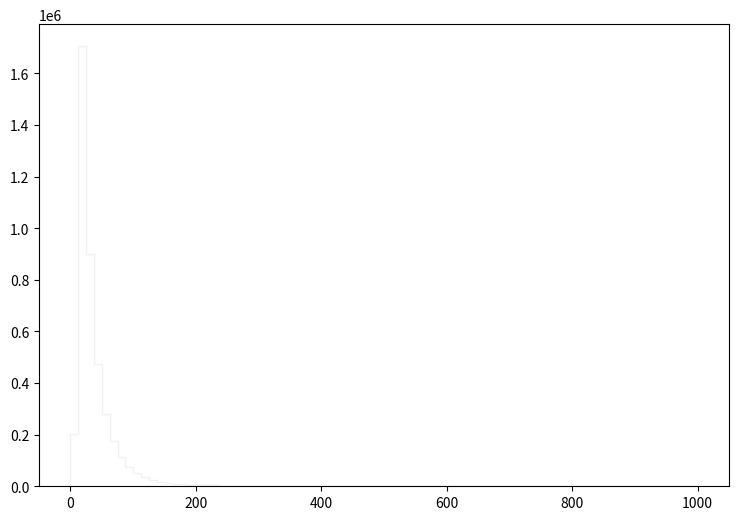

The matplotlib source for this figure: (Note: this script raises an exception after producing the figure.)
def selection_10():

    # Library import
    import numpy
    import matplotlib
    import matplotlib.pyplot   as plt
    import matplotlib.gridspec as gridspec

    # Library version
    matplotlib_version = matplotlib.__version__
    numpy_version      = numpy.__version__

    # Histo binning
    xBinning = numpy.linspace(0.0,1000.0,81,endpoint=True)

    # Creating data sequence: middle of each bin
    xData = numpy.array([6.25,18.75,31.25,43.75,56.25,68.75,81.25,93.75,106.25,118.75,131.25,143.75,156.25,168.75,181.25,193.75,206.25,218.75,231.25,243.75,256.25,268.75,281.25,293.75,306.25,318.75,331.25,343.75,356.25,368.75,381.25,393.75,406.25,418.75,431.25,443.75,456.25,468.75,481.25,493.75,506.25,518.75,531.25,543.75,556.25,568.75,581.25,593.75,606.25,618.75,631.25,643.75,656.25,668.75,681.25,693.75,706.25,718.75,731.25,743.75,756.25,768.75,781.25,793.75,806.25,818.75,831.25,843.75,856.25,868.75,881.25,893.75,906.25,918.75,931.25,943.75,956.25,968.75,981.25,993.75])

    # Creating weights for histo: y11_PT_0
    y11_PT_0_weights = numpy.array([0.131010679613,1.11359057671,3.91803799968,7.74191288589,11.8933130711,16.4991568388,20.9412367569,25.7190323666,30.04648039,34.1774125941,38.9593002,41.9643614386,45.7022380038,48.3920755321,51.470832703,54.3939900169,57.2762273684,58.6191061344,61.1123838433,63.3027418306,63.4460216989,64.8257404311,65.2924600022,67.2166582341,68.7273768458,68.2934172446,68.2238173086,68.0313774854,68.4776570753,68.1664973612,67.8635376396,68.6987368722,66.7090187005,65.8574194831,65.4357398706,64.3753808449,63.2331418945,63.2781418532,61.5913834032,61.5013434859,61.0837438696,59.3765054384,59.5730252579,57.251667391,56.2609083014,54.860709588,53.7307506264,52.9733513223,51.3561928084,51.0655130755,49.1371948474,48.4985154343,46.7830770106,45.9601977668,44.3839592152,44.2488393394,41.7432816418,40.3062429623,40.0565231917,38.8241963241,38.2223648772,36.8140021713,35.4752354015,34.2306325452,33.6533690756,32.0321105654,31.6759268927,30.7260997655,30.2102442396,28.6135497068,27.4017028203,27.3771388429,25.7968202951,25.0885449459,24.4130215667,23.4959464094,23.2421146426,22.2513435531,21.3342683958,20.6546530203])

    # Creating weights for histo: y11_PT_1
    y11_PT_1_weights = numpy.array([0.000694462564354,0.0250006459167,0.101391503996,0.188893764704,0.306952392644,0.431955702228,0.498624118006,0.638210951041,0.71460176912,0.740991375365,0.834049397389,0.898634212674,0.934051821056,1.02919344357,1.03405464472,1.04447144719,1.09725065968,1.14447387085,1.13683506905,1.16808587644,1.11947346494,1.16461347562,1.17364147776,1.21114228663,1.17016907694,1.17711387858,1.14447387085,1.14655747135,1.11738986444,1.09655625951,1.09447265902,1.09169505836,1.08752825738,1.05488824965,1.04238824669,1.00280383733,1.01252623963,0.991692234697,0.958358226808,0.905579014317,0.881272608565,0.979191831739,0.932663020727,0.878495007907,0.843077399525,0.814604592787,0.830576996567,0.824326995088,0.753491778324,0.788214986541,0.751408177831,0.716685369613,0.728490972407,0.665294957451,0.668767358273,0.641683351863,0.653488954657,0.603487742823,0.609738144303,0.595848941015,0.622932947425,0.550014130168,0.519457722936,0.524318924087,0.496540517513,0.522235723594,0.455567307816,0.461817309295,0.452789307159,0.469456511103,0.414594098119,0.371537367929,0.381954330395,0.414594098119,0.359037044971,0.357648124642,0.352786883492,0.348620122506,0.329175197904,0.321536076096])

    # Creating weights for histo: y11_PT_2
    y11_PT_2_weights = numpy.array([702.900577971,5860.16056363,2832.29591012,1369.85243305,695.429636629,353.117841868,172.218757054,82.125877891,37.0944554986,17.1936398652,9.24720761597,5.07881009451,3.71786022279,2.35715669866,1.82252554531,1.17885974637,0.862978845048,0.789151075614,0.729034652602,0.522341813342,0.328118568417,0.255359026229,0.145930104316,0.133699727511,0.0851190211533,0.072804485602,0.12148725597,0.0971783966792,0.0364618669294,0.0243135298806,0.0727484865885,0.0121719383497,0.0121674920761,0.0121245635048,0.0,0.0364704910979,0.0243242289768,0.0,0.0242616647,0.0364505589741,0.0242483579244,0.0,0.0121684894834,0.0,0.024342799179,0.0121245635048,0.0,0.0,0.0,0.0,0.0,0.0,0.0,0.0,0.0,0.0,0.0,0.0,0.0,0.0,0.0,0.0,0.0,0.0,0.0,0.0,0.0,0.0,0.0,0.0,0.0,0.0,0.0,0.0121541812948,0.0,0.0,0.0,0.0,0.0,0.0])

    # Creating weights for histo: y11_PT_3
    y11_PT_3_weights = numpy.array([176.651716605,2317.75832416,2055.46502747,1507.23989373,1091.67396584,771.726216738,552.406825288,385.407584973,270.137935167,185.277736377,122.800991985,84.5348367418,58.3412497919,38.1936119851,26.0140675928,17.3893783594,10.0704099157,6.54671910232,4.34748404844,2.94145968466,2.21910346047,1.56600464309,1.15479106274,0.742998161084,0.723339252279,0.753005296057,0.451792930011,0.39150450778,0.341421933512,0.220899219642,0.21085130078,0.210929604194,0.230951642499,0.160710505135,0.180818656534,0.0601906152755,0.0602349114548,0.0903994112121,0.0501383577027,0.0702760949828,0.0401689199358,0.020103552365,0.0401888656128,0.0502107522046,0.0401370903212,0.0100586499413,0.0301139145123,0.0401535567647,0.0602671418837,0.0301342610036,0.0,0.0100371423281,0.0100534186947,0.0100326135396,0.0100698396851,0.0200459136146,0.010070459501,0.010070459501,0.0100185850388,0.0100611539977,0.0100548236109,0.0,0.0,0.0,0.0,0.0,0.0,0.0,0.0,0.0,0.0100273285757,0.0,0.0,0.0,0.0,0.0,0.0,0.0,0.0,0.0100570260235])

    # Creating weights for histo: y11_PT_4
    y11_PT_4_weights = numpy.array([67.0789130983,937.440838177,884.926097202,687.131609497,531.166505423,417.467104414,332.749145317,268.218028966,220.387587449,179.435108382,150.450091413,124.088191139,103.75302416,84.2606768284,70.7233585269,60.8782614135,52.1832763312,44.0369405948,35.8453032007,30.1910948892,24.7459745887,21.0608466384,16.9348979312,14.2734103142,11.1050487029,9.26815200532,7.37594349106,6.29228689127,4.81795376916,3.4931295235,2.71172691556,2.08488132681,1.57307456661,0.979173126514,0.830623421558,0.539045036903,0.495008055682,0.357604687273,0.302493398775,0.242102888865,0.192484797057,0.186860135778,0.165033682595,0.0660077366969,0.0825237679701,0.0605301808808,0.0880485307866,0.0549914428422,0.044025443537,0.0550033461564,0.0604766362797,0.0385444304785,0.0384558421954,0.0275054959515,0.0165119280831,0.0275088394421,0.01102512587,0.0165110343189,0.00550369029398,0.0109919225298,0.0109785566923,0.00549235573882,0.00549596329616,0.0109806854761,0.00549596329616,0.0,0.0,0.0109954772738,0.0110064258853,0.0,0.0,0.00549441139649,0.0,0.0,0.00548472624255,0.0,0.0109898709346,0.00550802098782,0.0,0.0054880453578])

    # Creating weights for histo: y11_PT_5
    y11_PT_5_weights = numpy.array([9.01867086008,130.802485415,128.827945372,104.20910547,83.8984112371,68.323670997,56.2718860133,47.355932441,39.9327826078,34.2165250589,29.4556032211,25.5245686064,22.2060017532,19.7805293701,17.6841443218,15.7203305518,14.1829542598,12.9070048088,11.608107708,10.5562756265,9.57832896469,8.84604040077,8.02409366574,7.29161270232,6.93059105728,6.31765432202,5.81832949671,5.27277267277,5.0150735723,4.60480166133,4.3677053416,4.04504735696,3.91982213247,3.50805110866,3.36122663431,2.75630414025,2.44650044697,2.06944591036,1.76752378279,1.55334304622,1.27987239685,1.1092597274,0.863573170433,0.814131707482,0.62766491767,0.476594426662,0.360206632699,0.286189499486,0.211168401587,0.16085448703,0.0976773425617,0.097694578351,0.076002936643,0.0621515348368,0.0365172664438,0.0493441408654,0.0305980234047,0.0305980474546,0.0207229422476,0.0226914818305,0.0118353796278,0.0138188542226,0.00986751745144,0.012837696894,0.00789972341657,0.00986073136043,0.00986906065583,0.01479984721,0.00691116271521,0.00592408910173,0.00197545955196,0.00295601523125,0.00789580327658,0.00295870842355,0.000988181113161,0.00197400212568,0.00295990731299,0.00395035232703,0.00197395683163,0.000984227704087])

    # Creating weights for histo: y11_PT_6
    y11_PT_6_weights = numpy.array([1.94653669359,29.3172758954,29.9865974582,24.6086391712,20.1481078181,16.5763963227,13.6958958047,11.6637331307,9.9399147285,8.64102143541,7.50614471331,6.65611044958,5.82840170828,5.12403147589,4.61277301145,4.14163647153,3.76331328984,3.38814968971,3.10284471692,2.86109091691,2.55283866791,2.3160492959,2.15849272285,2.02445676783,1.92436800997,1.72697398275,1.60973498262,1.49555633949,1.44286610608,1.35840081282,1.25409301134,1.17821384193,1.135575695,1.06303135049,1.00578158924,0.940716294749,0.88298921543,0.889077521428,0.820748219553,0.798594739687,0.779433199906,0.732785261113,0.69169389679,0.681112079281,0.670270197442,0.615329007238,0.609792837816,0.588330728968,0.573242196682,0.54700450655,0.473393098097,0.443676947537,0.393745276483,0.328440282697,0.29970389449,0.271996280759,0.226601051835,0.200913217716,0.160580280996,0.143695184314,0.118224283854,0.100339739949,0.0731105645645,0.0526879528453,0.0330209320285,0.0267205735774,0.0287378165608,0.0196620915976,0.0133581242538,0.0115995892641,0.0100841744124,0.00730924400812,0.00731128451286,0.00478896459404,0.00529466568381,0.00529438961553,0.00630140270939,0.00630146672523,0.00226657665839,0.00176346820993])

    # Creating weights for histo: y11_PT_7
    y11_PT_7_weights = numpy.array([0.783843801624,12.2265377037,12.70615678,10.6527257553,8.84084168579,7.33469903274,6.1550698266,5.28657322802,4.51555992145,3.97711558243,3.41184324484,3.06238349696,2.69640129276,2.39810137953,2.12063147733,1.90868459059,1.75161928976,1.57867631627,1.43405284091,1.30610776955,1.18092577111,1.09876233891,1.02063555232,0.929073273656,0.896196604566,0.838942814585,0.783898983109,0.720021815429,0.660485991125,0.604676516541,0.566937978724,0.527410841026,0.504761140543,0.482752125095,0.455246553874,0.416249938172,0.404309544461,0.382971603851,0.359283051928,0.364673143423,0.324377263656,0.320366309427,0.290784634788,0.289113195596,0.281432872528,0.261098595165,0.267142267369,0.24761751839,0.233924112855,0.247956604618,0.234208217531,0.236729571557,0.210126597492,0.19725321682,0.213824356805,0.201827482044,0.196696703543,0.173812781647,0.188931808851,0.185833648358,0.183779137696,0.167479406646,0.155770135387,0.171109088801,0.156896657412,0.14599571494,0.144870692412,0.138020790718,0.126828146118,0.12802674396,0.0996597817554,0.0913492701312,0.09304474126,0.0810026316763,0.0669754581291,0.0689846040125,0.0630043005476,0.061009189955,0.0526718673265,0.0509823242087])

    # Creating weights for histo: y11_PT_8
    y11_PT_8_weights = numpy.array([0.131106469137,2.02840287035,2.14430444527,1.82977235121,1.53237747294,1.28926588132,1.08813168834,0.943676748415,0.812419111692,0.718042677764,0.628317779822,0.559046396813,0.498364366902,0.442669149018,0.403495077192,0.364346989259,0.327665862443,0.300520321532,0.270951489211,0.246593894317,0.22600769389,0.208721992728,0.19612868932,0.175009232348,0.16602270287,0.154391851249,0.141732749918,0.136267708526,0.124123926471,0.115879446692,0.108379321635,0.0987197674123,0.0934810792583,0.089161885649,0.0862528211623,0.080816278234,0.0744337958632,0.0701650193887,0.0663402741222,0.0631273657226,0.0601609690327,0.0550243724334,0.05421996139,0.0505276920695,0.0507941946132,0.0459538563064,0.0443972953726,0.0417626040347,0.0410975085686,0.0384615431818,0.0350853972593,0.0340991618274,0.0339265910577,0.032158085374,0.0315663985972,0.0293238628817,0.0280074895133,0.0277702062766,0.0257991561451,0.0261952722157,0.025260346591,0.0230298179488,0.0223431893789,0.0233270653056,0.0220508999165,0.022391544566,0.0220865607145,0.0211793372729,0.018332797577,0.0193046203301,0.0190045440816,0.0168808134316,0.017103134975,0.0165434502964,0.015744202504,0.0170613092887,0.0154204348123,0.0152674944548,0.0144399996559,0.0148616721428])

    # Creating weights for histo: y11_PT_9
    y11_PT_9_weights = numpy.array([0.0441113966496,0.705669815692,0.759984812721,0.652807115134,0.55979480251,0.467904975472,0.401176407535,0.354328412116,0.305553525182,0.273454060763,0.241789691298,0.21129889024,0.190259450478,0.172316164235,0.159290193465,0.140948609718,0.12880923773,0.118281602981,0.10741668797,0.0994420508301,0.09233806394,0.0796856065974,0.0772208308017,0.0710600644354,0.0630548221525,0.0612650820723,0.0567743081508,0.0497549197575,0.0499770557791,0.0472726510657,0.0426836466621,0.0401975764581,0.0370621158965,0.0359883520365,0.0334319538561,0.0309622925232,0.0309856807332,0.0271370653862,0.0265649080956,0.0254006355752,0.0232553501534,0.0228892170064,0.021460635438,0.019793078337,0.0196682075698,0.0179457215869,0.0169371328722,0.0153650145177,0.0160077225295,0.0147292398109,0.0132205042481,0.0140345253297,0.0124162037519,0.0118240766424,0.0111195257484,0.0117657204597,0.0106363995773,0.0105674763785,0.00971614701819,0.00910512668983,0.00904074451622,0.00790836163456,0.0082218304725,0.00785733375764,0.00847773906933,0.00734330248008,0.0070599041979,0.00678066233476,0.00611385481436,0.00615048594865,0.00575405207613,0.00623907009351,0.00570296034568,0.00540627162034,0.00481021677647,0.00411056626931,0.00458846684601,0.00484840266987,0.00436772817721,0.0039899142898])

    # Creating weights for histo: y11_PT_10
    y11_PT_10_weights = numpy.array([164943.979527,1297154.22498,610808.252294,289781.784617,159205.687534,90024.6466906,49663.995891,26063.1398179,12180.6275642,5031.02228078,2374.55207706,1313.64596973,750.705267103,539.529108065,312.785094202,213.754299125,143.326831678,93.8484827915,52.1177048053,49.5685960945,28.6649779689,28.6753677412,23.4569065857,7.81647716224,20.8869260451,5.21076303407,0.0,7.83491497056,0.0,5.21416220457,2.59804330778,2.61034453668,2.61034453668,2.60657430288,0.0,2.60956741863,0.0,0.0,0.0,0.0,0.0,0.0,0.0,0.0,0.0,0.0,0.0,0.0,0.0,2.60341891904,0.0,0.0,0.0,0.0,0.0,0.0,0.0,0.0,0.0,0.0,0.0,0.0,0.0,0.0,0.0,0.0,0.0,0.0,0.0,0.0,0.0,0.0,0.0,0.0,0.0,0.0,0.0,0.0,0.0,0.0])

    # Creating weights for histo: y11_PT_11
    y11_PT_11_weights = numpy.array([31276.9848271,337422.439677,234875.085314,146304.939395,95307.5782391,65643.4379113,47550.2499671,36309.9418446,28621.4922129,22086.228649,15926.9957395,11383.4199313,7828.70651489,5525.22393342,3542.12634905,2248.63722677,1317.53629245,694.04744834,445.512312974,282.262042765,196.968866774,128.485547292,88.4738402711,74.7884344781,51.6143637014,49.4959087789,41.0804188382,32.6485265413,23.1701769967,14.7484193013,13.6953595569,8.425085877,7.36964831042,7.37645473036,6.32550732323,5.26437914326,2.10969507155,2.10701290346,4.21089616194,1.05572344391,1.05537331152,1.05386620315,2.10845152439,0.0,0.0,1.05572344391,0.0,1.05194970922,0.0,0.0,0.0,0.0,0.0,0.0,2.1080806149,0.0,0.0,0.0,0.0,0.0,0.0,0.0,0.0,0.0,0.0,0.0,0.0,0.0,0.0,0.0,0.0,0.0,0.0,0.0,0.0,0.0,0.0,0.0,0.0,0.0])

    # Creating weights for histo: y11_PT_12
    y11_PT_12_weights = numpy.array([4430.09849164,54188.814408,43410.6841204,29424.1665837,20621.8078373,14978.9045692,11275.4399938,8885.18734355,7135.53552886,5906.46626974,4993.43823187,4345.80597572,3823.65998572,3463.86142747,3206.76425893,2999.74002627,2774.84484271,2517.77918107,2122.7124774,1758.1867297,1404.36718431,1201.44576634,952.227246887,791.915853238,644.964158644,510.649809516,422.194154708,347.586556086,252.688852088,221.128186448,159.165195252,100.658473854,71.6396475328,49.7546392294,30.6312732199,24.8761131305,19.5792095459,16.121030121,10.3661735738,7.37256740537,8.52515939962,5.98639392569,5.06853610878,3.45207438439,3.6878129406,2.30236143027,2.30298734197,1.84242737448,0.920468664048,0.920996596935,1.84432854765,1.38350653487,0.921984453889,1.61214374055,0.230621641619,0.690682608783,0.46065487245,0.460370541783,0.691185566679,0.0,0.0,0.229908509568,0.0,0.230564160717,0.230649575186,0.0,0.230596090282,0.460950345806,0.0,0.0,0.0,0.0,0.0,0.230574688636,0.0,0.0,0.0,0.0,0.0,0.0])

    # Creating weights for histo: y11_PT_13
    y11_PT_13_weights = numpy.array([371.23446632,5072.22605975,4592.14431319,3392.38082995,2510.14208815,1916.52754291,1494.77663841,1189.94786994,961.679654128,782.413331289,653.294197371,552.626646178,472.555186293,401.961560119,344.395838848,306.567717819,271.877138307,240.805686294,217.323426115,198.158127603,180.994038516,169.663995421,156.811789766,146.540712618,139.813551227,138.375718149,130.754979702,126.95999907,127.903550578,131.06202058,130.7320507,135.495396944,138.846647531,133.414936271,126.739365134,112.394850786,99.4382335347,85.7866290049,74.904240047,65.0748924282,57.3793269529,49.5383008133,41.1193945789,34.7514452397,29.1318854399,21.3475277898,18.3053724589,13.0427433524,9.05445122993,5.84255588401,4.90034318327,2.93535003981,2.90677842607,2.3260599055,1.35700142159,1.71657472079,1.43969702109,0.609152406413,0.88605280428,0.609247046253,0.830907016017,0.553707310039,0.636769158031,0.249228939805,0.332385543051,0.249265910897,0.13840095544,0.193811696782,0.0553014823407,0.165998625204,0.0829989855944,0.0553496486331,0.2490200012,0.0276605244676,0.11077089269,0.0831365980769,0.0830534612095,0.0277272955675,0.110730882351,0.0831584498773])

    # Creating weights for histo: y11_PT_14
    y11_PT_14_weights = numpy.array([71.4031696407,1011.96801601,974.987747693,751.502890835,576.125637118,458.077326539,364.850640528,295.220630455,242.733590188,202.643374755,171.045270759,144.284457719,124.40407422,108.699354068,93.6626332497,80.8869032699,71.9458584159,65.1195581805,57.3674829608,51.851682362,46.241962562,40.1770529183,36.5967755329,32.4644156317,31.9002996613,28.0587330745,25.6185572399,23.5923613701,22.3112626852,20.3839074143,19.772628555,17.9744979008,18.4713527464,16.7663706184,15.7899252631,14.6705894619,15.3644640599,15.0216896201,14.0544923661,13.0964885985,12.9552608689,14.1339629263,14.0042831866,13.8928083705,15.3361978817,15.8184463102,16.263508148,17.0478308752,18.5809160455,17.4804162719,16.9072281813,15.2436440497,14.5482220331,11.8456707701,11.2918041718,9.85963496184,9.25531645171,8.2660669668,7.0770912641,5.89779026469,4.89987827026,3.71024840397,3.01479422536,2.13749470501,1.66378559938,1.05843001542,0.957837495917,0.584831170943,0.393138057786,0.393317436967,0.393148313226,0.352856933387,0.251991036615,0.262161884748,0.131039344123,0.171352933969,0.181480818482,0.141239987647,0.110896324259,0.0302782288241])

    # Creating weights for histo: y11_PT_15
    y11_PT_15_weights = numpy.array([27.527962396,403.455277127,395.668110121,319.591605207,251.49329143,201.872570669,164.236122948,134.271496746,112.664032012,96.0735573487,80.4995696042,69.6704443013,60.731207489,52.869054374,45.8802643569,40.8673525452,36.1426274713,31.9470527072,29.2934793646,25.0659095012,23.3126042264,20.5849219851,18.6690903784,17.0486940384,15.8089108756,14.2136573896,13.0451706653,11.8569428572,11.158356259,9.91893860047,9.19477823789,8.43627585324,8.24131966425,7.54799632912,6.98816288848,6.53553765368,6.02320824022,5.6754442884,5.39245540757,4.91132467853,4.84618410315,4.57156334892,4.20690924732,4.13051498444,3.98068512045,3.9692852312,3.55066536971,3.61549584348,3.22815392315,3.17156691974,3.13481218401,3.0439470256,2.93083496217,2.95087345126,2.96774590293,2.98484612155,2.94516042543,3.14592313243,3.03308269646,3.10366390073,3.23940222426,3.28476054836,3.46581718289,3.85894522994,3.83361000527,4.02599996877,3.75428978364,3.70623057454,3.36956679837,3.07833406244,2.94254379881,2.6426470701,2.55201352605,2.31711270993,2.18134899346,1.90696831791,1.76535576187,1.70300840944,1.65515503701,1.46566525458])

    # Creating weights for histo: y11_PT_16
    y11_PT_16_weights = numpy.array([4.17090010579,62.2847283399,63.2070244345,52.2423924163,42.9975474401,35.1019262206,29.2661453025,24.0898984966,20.6183137004,17.6163138835,15.320735778,13.3165745009,11.8088959455,10.2320499095,9.11045788493,8.10319692288,7.15900143622,6.22123999641,5.66816838524,5.1354872079,4.6791579013,4.12952723493,3.87734214012,3.47709007146,3.29788798283,2.92158663874,2.63808091117,2.48869640524,2.30945295909,2.14179788711,1.92243293019,1.87046308376,1.64066539966,1.56188879722,1.39078569059,1.30248268125,1.24934537141,1.19241380548,1.12405232374,0.971925696767,0.931972924625,0.865178538001,0.860794287502,0.804211188136,0.763474041285,0.699089379492,0.644429876975,0.640096909787,0.526862766575,0.554428728295,0.514932543058,0.513323026953,0.507248908616,0.455723241839,0.409983726969,0.392785383893,0.397674786829,0.345846501247,0.335214076378,0.333615313226,0.316950127529,0.312168963103,0.286336353688,0.294153395639,0.298520039656,0.246731457283,0.257441870598,0.245295288225,0.237643203654,0.254270104113,0.241985860315,0.242184612689,0.232992256301,0.211657453289,0.204103917756,0.176767312967,0.181323847034,0.18578608598,0.179865463085,0.170522565362])

    # Creating weights for histo: y11_PT_17
    y11_PT_17_weights = numpy.array([1.29230475575,20.252083342,21.4293549047,18.105728309,15.0427055881,12.6256987175,10.697437243,9.03993159047,7.75284106893,6.71745798881,5.88243722091,5.13826020546,4.56011528308,3.96418519669,3.59158639571,3.20313153177,2.91098306138,2.58422900605,2.32665877658,2.12372882277,1.95224102087,1.76844109449,1.59796309553,1.48184923619,1.33329420554,1.23630806287,1.12741456417,1.03891276891,0.988225436594,0.905680015227,0.850443563005,0.768840932489,0.737081435944,0.670250735938,0.625627998204,0.582096710336,0.536790757337,0.508830153339,0.49206249481,0.446349847718,0.423255323134,0.39866920175,0.366902156716,0.353735011826,0.334567588561,0.302073154197,0.291245039518,0.263781518915,0.252039613446,0.24069169288,0.224809017642,0.222643448624,0.202409608747,0.192486850577,0.194454926479,0.173521618978,0.172801393009,0.151850177104,0.16068922646,0.139379958,0.135608602032,0.130904815128,0.121332907638,0.11591108999,0.108161526351,0.113940741838,0.106351660613,0.0989532942697,0.0926139501003,0.0890252983722,0.0861287583429,0.0834123036902,0.0756534584916,0.0754788034054,0.0706038660711,0.076733007934,0.0622762268333,0.0639155198309,0.0622988337871,0.0604764129098])

    # Creating a new Canvas
    fig   = plt.figure(figsize=(12,6),dpi=80)
    frame = gridspec.GridSpec(1,1,right=0.7)
    pad   = fig.add_subplot(frame[0])

    # Creating a new Stack
    pad.hist(x=xData, bins=xBinning, weights=y11_PT_0_weights+y11_PT_1_weights+y11_PT_2_weights+y11_PT_3_weights+y11_PT_4_weights+y11_PT_5_weights+y11_PT_6_weights+y11_PT_7_weights+y11_PT_8_weights+y11_PT_9_weights+y11_PT_10_weights+y11_PT_11_weights+y11_PT_12_weights+y11_PT_13_weights+y11_PT_14_weights+y11_PT_15_weights+y11_PT_16_weights+y11_PT_17_weights,\
             label="$bg\_dip\_1600\_inf$", histtype="step", rwidth=1.0,\
             color=None, edgecolor="#f2f2f2", linewidth=1, linestyle="solid",\
             bottom=None, cumulative=False, normed=False, align="mid", orientation="vertical")

    pad.hist(x=xData, bins=xBinning, weights=y11_PT_0_weights+y11_PT_1_weights+y11_PT_2_weights+y11_PT_3_weights+y11_PT_4_weights+y11_PT_5_weights+y11_PT_6_weights+y11_PT_7_weights+y11_PT_8_weights+y11_PT_9_weights+y11_PT_10_weights+y11_PT_11_weights+y11_PT_12_weights+y11_PT_13_weights+y11_PT_14_weights+y11_PT_15_weights+y11_PT_16_weights,\
             label="$bg\_dip\_1200\_1600$", histtype="step", rwidth=1.0,\
             color=None, edgecolor="#ccc6aa", linewidth=1, linestyle="solid",\
             bottom=None, cumulative=False, normed=False, align="mid", orientation="vertical")

    pad.hist(x=xData, bins=xBinning, weights=y11_PT_0_weights+y11_PT_1_weights+y11_PT_2_weights+y11_PT_3_weights+y11_PT_4_weights+y11_PT_5_weights+y11_PT_6_weights+y11_PT_7_weights+y11_PT_8_weights+y11_PT_9_weights+y11_PT_10_weights+y11_PT_11_weights+y11_PT_12_weights+y11_PT_13_weights+y11_PT_14_weights+y11_PT_15_weights,\
             label="$bg\_dip\_800\_1200$", histtype="step", rwidth=1.0,\
             color=None, edgecolor="#ccc6aa", linewidth=1, linestyle="solid",\
             bottom=None, cumulative=False, normed=False, align="mid", orientation="vertical")

    pad.hist(x=xData, bins=xBinning, weights=y11_PT_0_weights+y11_PT_1_weights+y11_PT_2_weights+y11_PT_3_weights+y11_PT_4_weights+y11_PT_5_weights+y11_PT_6_weights+y11_PT_7_weights+y11_PT_8_weights+y11_PT_9_weights+y11_PT_10_weights+y11_PT_11_weights+y11_PT_12_weights+y11_PT_13_weights+y11_PT_14_weights,\
             label="$bg\_dip\_600\_800$", histtype="step", rwidth=1.0,\
             color=None, edgecolor="#c1bfa8", linewidth=1, linestyle="solid",\
             bottom=None, cumulative=False, normed=False, align="mid", orientation="vertical")

    pad.hist(x=xData, bins=xBinning, weights=y11_PT_0_weights+y11_PT_1_weights+y11_PT_2_weights+y11_PT_3_weights+y11_PT_4_weights+y11_PT_5_weights+y11_PT_6_weights+y11_PT_7_weights+y11_PT_8_weights+y11_PT_9_weights+y11_PT_10_weights+y11_PT_11_weights+y11_PT_12_weights+y11_PT_13_weights,\
             label="$bg\_dip\_400\_600$", histtype="step", rwidth=1.0,\
             color=None, edgecolor="#bab5a3", linewidth=1, linestyle="solid",\
             bottom=None, cumulative=False, normed=False, align="mid", orientation="vertical")

    pad.hist(x=xData, bins=xBinning, weights=y11_PT_0_weights+y11_PT_1_weights+y11_PT_2_weights+y11_PT_3_weights+y11_PT_4_weights+y11_PT_5_weights+y11_PT_6_weights+y11_PT_7_weights+y11_PT_8_weights+y11_PT_9_weights+y11_PT_10_weights+y11_PT_11_weights+y11_PT_12_weights,\
             label="$bg\_dip\_200\_400$", histtype="step", rwidth=1.0,\
             color=None, edgecolor="#b2a596", linewidth=1, linestyle="solid",\
             bottom=None, cumulative=False, normed=False, align="mid", orientation="vertical")

    pad.hist(x=xData, bins=xBinning, weights=y11_PT_0_weights+y11_PT_1_weights+y11_PT_2_weights+y11_PT_3_weights+y11_PT_4_weights+y11_PT_5_weights+y11_PT_6_weights+y11_PT_7_weights+y11_PT_8_weights+y11_PT_9_weights+y11_PT_10_weights+y11_PT_11_weights,\
             label="$bg\_dip\_100\_200$", histtype="step", rwidth=1.0,\
             color=None, edgecolor="#b7a39b", linewidth=1, linestyle="solid",\
             bottom=None, cumulative=False, normed=False, align="mid", orientation="vertical")

    pad.hist(x=xData, bins=xBinning, weights=y11_PT_0_weights+y11_PT_1_weights+y11_PT_2_weights+y11_PT_3_weights+y11_PT_4_weights+y11_PT_5_weights+y11_PT_6_weights+y11_PT_7_weights+y11_PT_8_weights+y11_PT_9_weights+y11_PT_10_weights,\
             label="$bg\_dip\_0\_100$", histtype="step", rwidth=1.0,\
             color=None, edgecolor="#ad998c", linewidth=1, linestyle="solid",\
             bottom=None, cumulative=False, normed=False, align="mid", orientation="vertical")

    pad.hist(x=xData, bins=xBinning, weights=y11_PT_0_weights+y11_PT_1_weights+y11_PT_2_weights+y11_PT_3_weights+y11_PT_4_weights+y11_PT_5_weights+y11_PT_6_weights+y11_PT_7_weights+y11_PT_8_weights+y11_PT_9_weights,\
             label="$bg\_vbf\_1600\_inf$", histtype="step", rwidth=1.0,\
             color=None, edgecolor="#9b8e82", linewidth=1, linestyle="solid",\
             bottom=None, cumulative=False, normed=False, align="mid", orientation="vertical")

    pad.hist(x=xData, bins=xBinning, weights=y11_PT_0_weights+y11_PT_1_weights+y11_PT_2_weights+y11_PT_3_weights+y11_PT_4_weights+y11_PT_5_weights+y11_PT_6_weights+y11_PT_7_weights+y11_PT_8_weights,\
             label="$bg\_vbf\_1200\_1600$", histtype="step", rwidth=1.0,\
             color=None, edgecolor="#876656", linewidth=1, linestyle="solid",\
             bottom=None, cumulative=False, normed=False, align="mid", orientation="vertical")

    pad.hist(x=xData, bins=xBinning, weights=y11_PT_0_weights+y11_PT_1_weights+y11_PT_2_weights+y11_PT_3_weights+y11_PT_4_weights+y11_PT_5_weights+y11_PT_6_weights+y11_PT_7_weights,\
             label="$bg\_vbf\_800\_1200$", histtype="step", rwidth=1.0,\
             color=None, edgecolor="#afcec6", linewidth=1, linestyle="solid",\
             bottom=None, cumulative=False, normed=False, align="mid", orientation="vertical")

    pad.hist(x=xData, bins=xBinning, weights=y11_PT_0_weights+y11_PT_1_weights+y11_PT_2_weights+y11_PT_3_weights+y11_PT_4_weights+y11_PT_5_weights+y11_PT_6_weights,\
             label="$bg\_vbf\_600\_800$", histtype="step", rwidth=1.0,\
             color=None, edgecolor="#84c1a3", linewidth=1, linestyle="solid",\
             bottom=None, cumulative=False, normed=False, align="mid", orientation="vertical")

    pad.hist(x=xData, bins=xBinning, weights=y11_PT_0_weights+y11_PT_1_weights+y11_PT_2_weights+y11_PT_3_weights+y11_PT_4_weights+y11_PT_5_weights,\
             label="$bg\_vbf\_400\_600$", histtype="step", rwidth=1.0,\
             color=None, edgecolor="#89a8a0", linewidth=1, linestyle="solid",\
             bottom=None, cumulative=False, normed=False, align="mid", orientation="vertical")

    pad.hist(x=xData, bins=xBinning, weights=y11_PT_0_weights+y11_PT_1_weights+y11_PT_2_weights+y11_PT_3_weights+y11_PT_4_weights,\
             label="$bg\_vbf\_200\_400$", histtype="step", rwidth=1.0,\
             color=None, edgecolor="#829e8c", linewidth=1, linestyle="solid",\
             bottom=None, cumulative=False, normed=False, align="mid", orientation="vertical")

    pad.hist(x=xData, bins=xBinning, weights=y11_PT_0_weights+y11_PT_1_weights+y11_PT_2_weights+y11_PT_3_weights,\
             label="$bg\_vbf\_100\_200$", histtype="step", rwidth=1.0,\
             color=None, edgecolor="#adbcc6", linewidth=1, linestyle="solid",\
             bottom=None, cumulative=False, normed=False, align="mid", orientation="vertical")

    pad.hist(x=xData, bins=xBinning, weights=y11_PT_0_weights+y11_PT_1_weights+y11_PT_2_weights,\
             label="$bg\_vbf\_0\_100$", histtype="step", rwidth=1.0,\
             color=None, edgecolor="#7a8e99", linewidth=1, linestyle="solid",\
             bottom=None, cumulative=False, normed=False, align="mid", orientation="vertical")

    pad.hist(x=xData, bins=xBinning, weights=y11_PT_0_weights+y11_PT_1_weights,\
             label="$signal2$", histtype="step", rwidth=1.0,\
             color=None, edgecolor="#758991", linewidth=1, linestyle="solid",\
             bottom=None, cumulative=False, normed=False, align="mid", orientation="vertical")

    pad.hist(x=xData, bins=xBinning, weights=y11_PT_0_weights,\
             label="$signal1$", histtype="step", rwidth=1.0,\
             color=None, edgecolor="#688296", linewidth=1, linestyle="solid",\
             bottom=None, cumulative=False, normed=False, align="mid", orientation="vertical")


    # Axis
    plt.rc('text',usetex=False)
    plt.xlabel(r"p_{T} [ a_{1} ] ",\
               fontsize=16,color="black")
    plt.ylabel(r"$\mathrm{Events}$ $(\mathcal{L}_{\mathrm{int}} = 40.0\ \mathrm{fb}^{-1})$ ",\
               fontsize=16,color="black")

    # Boundary of y-axis
    ymax=(y11_PT_0_weights+y11_PT_1_weights+y11_PT_2_weights+y11_PT_3_weights+y11_PT_4_weights+y11_PT_5_weights+y11_PT_6_weights+y11_PT_7_weights+y11_PT_8_weights+y11_PT_9_weights+y11_PT_10_weights+y11_PT_11_weights+y11_PT_12_weights+y11_PT_13_weights+y11_PT_14_weights+y11_PT_15_weights+y11_PT_16_weights+y11_PT_17_weights).max()*1.1
    ymin=0 # linear scale
    #ymin=min([x for x in (y11_PT_0_weights+y11_PT_1_weights+y11_PT_2_weights+y11_PT_3_weights+y11_PT_4_weights+y11_PT_5_weights+y11_PT_6_weights+y11_PT_7_weights+y11_PT_8_weights+y11_PT_9_weights+y11_PT_10_weights+y11_PT_11_weights+y11_PT_12_weights+y11_PT_13_weights+y11_PT_14_weights+y11_PT_15_weights+y11_PT_16_weights+y11_PT_17_weights) if x])/100. # log scale
    plt.gca().set_ylim(ymin,ymax)

    # Log/Linear scale for X-axis
    plt.gca().set_xscale("linear")
    #plt.gca().set_xscale("log",nonposx="clip")

    # Log/Linear scale for Y-axis
    plt.gca().set_yscale("linear")
    #plt.gca().set_yscale("log",nonposy="clip")

    # Legend
    plt.legend(bbox_to_anchor=(1.05,1), loc=2, borderaxespad=0.)

    # Saving the image
    plt.savefig('../../HTML/MadAnalysis5job_0/selection_10.png')
    plt.savefig('../../PDF/MadAnalysis5job_0/selection_10.png')
    plt.savefig('../../DVI/MadAnalysis5job_0/selection_10.eps')

# Running!
if __name__ == '__main__':
    selection_10()
